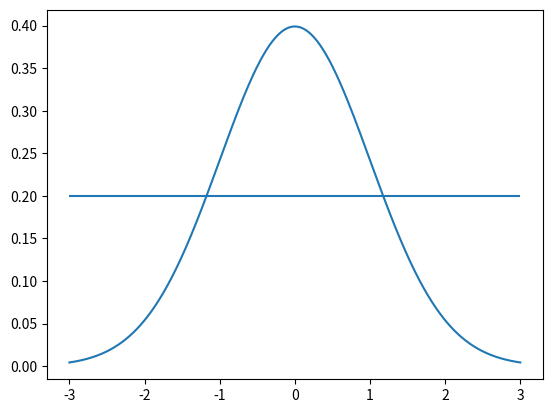

Reproduce this figure in Python.
from scipy.integrate import quad
import numpy as np

sigma = 1
my = 0
def f(x):
    return 1/(np.sqrt(2*np.pi)*sigma)*np.exp(-0.5*((x-my)/sigma)**2)


def integrate(a,b):
    res,err = quad(f,a,b)
    return res

print(integrate(-sigma,sigma))
print(integrate(-2*sigma,2*sigma))
print(integrate(-3*sigma,3*sigma))

import matplotlib.pyplot as plt
x = np.linspace(-3*sigma,3*sigma,1000)
plt.plot(x,f(x))
plt.hlines(f(0)/2,xmin=-3*sigma,xmax=3*sigma)
plt.show()

